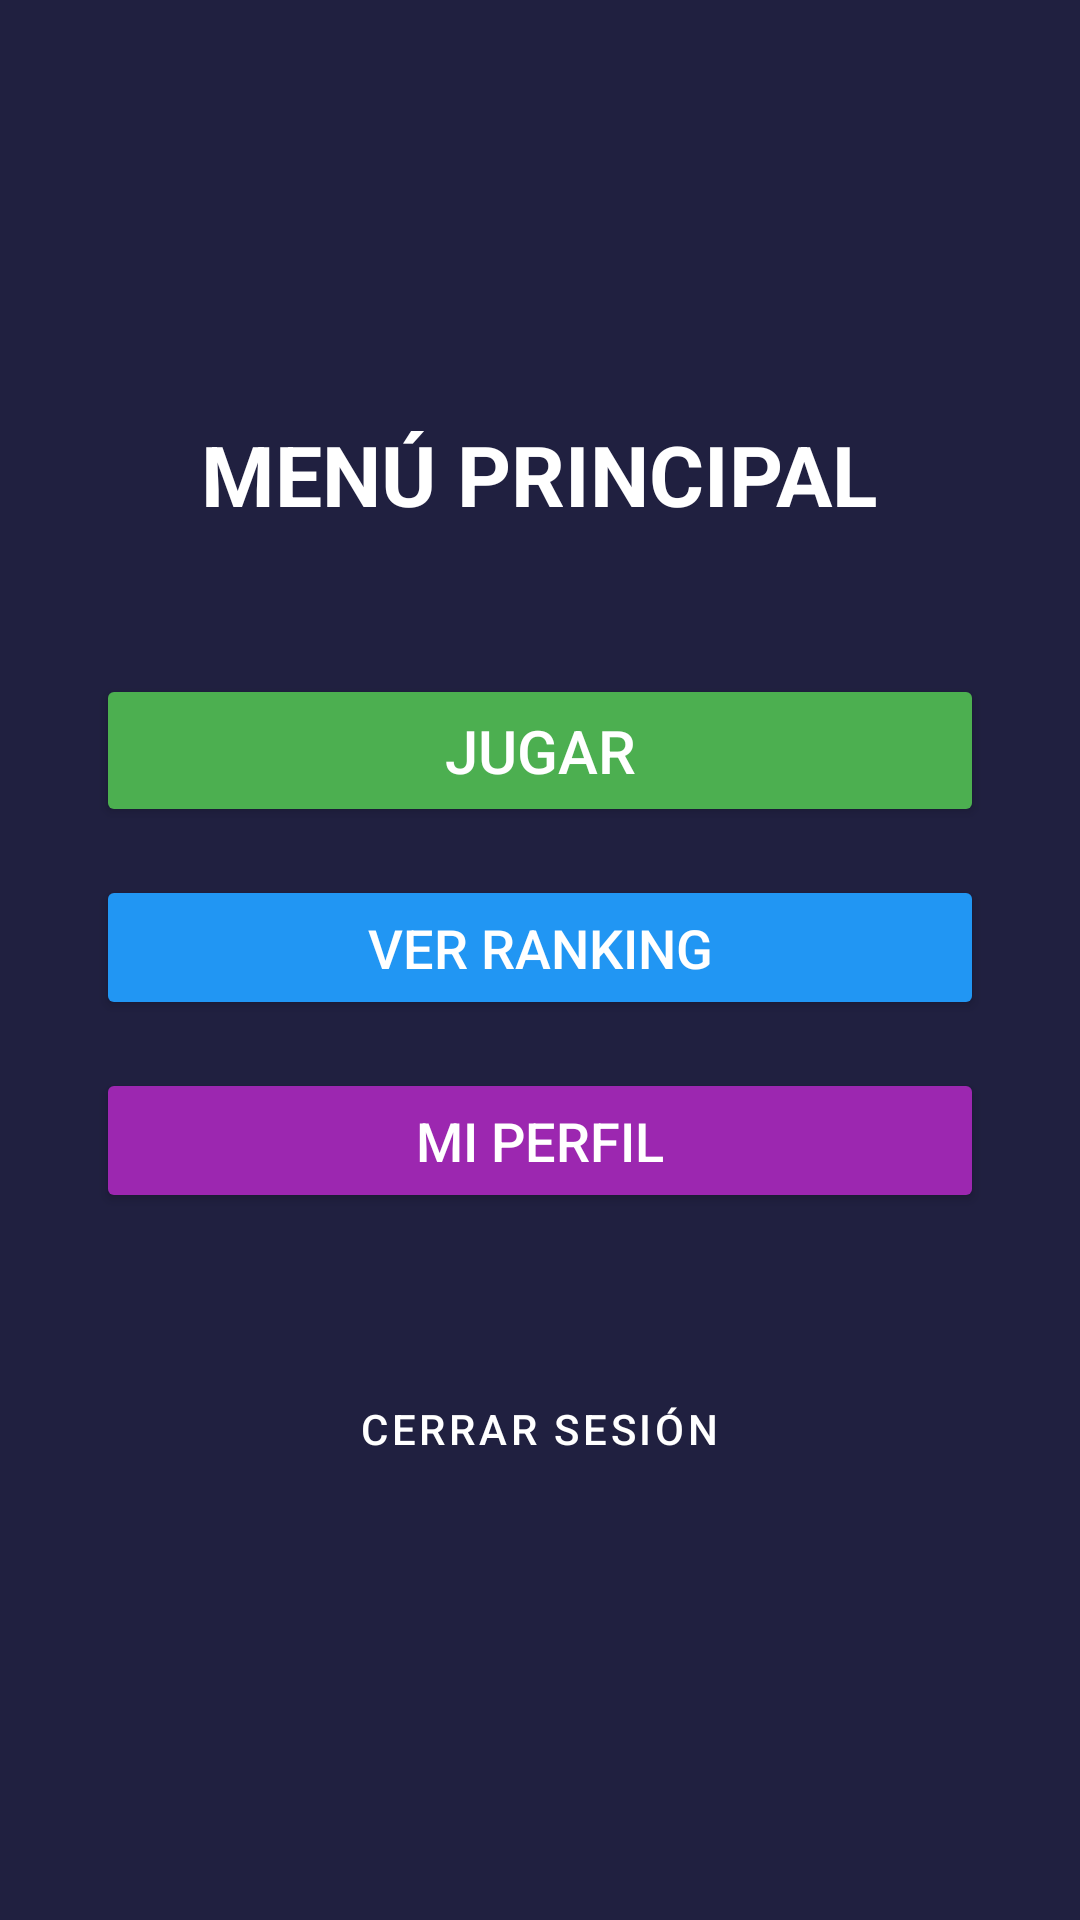

Android layout source for this screen:
<!-- AndroidManifest.xml: application theme Theme.ROMBE -->
<!-- res/layout/activity_main.xml -->
<?xml version="1.0" encoding="utf-8"?>
<LinearLayout xmlns:android="http://schemas.android.com/apk/res/android"
    android:orientation="vertical"
    android:gravity="center"
    android:layout_width="match_parent"
    android:layout_height="match_parent"
    android:background="#202040"
    android:padding="32dp">

    <TextView
        android:id="@+id/tvWelcome"
        android:layout_width="wrap_content"
        android:layout_height="wrap_content"
        android:text="MENÚ PRINCIPAL"
        android:textColor="#FFFFFF"
        android:textSize="28sp"
        android:textStyle="bold"
        android:layout_marginBottom="48dp"/>

    
    <Button
        android:id="@+id/btnPlay"
        android:layout_width="match_parent"
        android:layout_height="wrap_content"
        android:text="Jugar"
        android:textSize="20sp"
        android:backgroundTint="#4CAF50"
        android:textColor="#FFFFFF"
        android:layout_marginBottom="16dp"
        android:padding="12dp"/>

    
    <Button
        android:id="@+id/btnRanking"
        android:layout_width="match_parent"
        android:layout_height="wrap_content"
        android:text="Ver Ranking"
        android:textSize="18sp"
        android:backgroundTint="#2196F3"
        android:textColor="#FFFFFF"
        android:layout_marginBottom="16dp"
        android:padding="12dp"/>

    
    <Button
        android:id="@+id/btnProfile"
        android:layout_width="match_parent"
        android:layout_height="wrap_content"
        android:text="Mi Perfil"
        android:textSize="18sp"
        android:backgroundTint="#9C27B0"
        android:textColor="#FFFFFF"
        android:layout_marginBottom="48dp"
        android:padding="12dp"/>

    
    <Button
        android:id="@+id/btnLogout"
        android:layout_width="wrap_content"
        android:layout_height="wrap_content"
        android:text="Cerrar Sesión"
        android:backgroundTint="#F44336"
        android:textColor="#FFFFFF"
        style="@style/Widget.MaterialComponents.Button.TextButton.Icon"/>

</LinearLayout>
<!-- resources referenced by this layout -->
<resources>
  <style name="Theme.ROMBE" parent="Base.Theme.ROMBE" />
  <style name="Base.Theme.ROMBE" parent="Theme.Material3.DayNight.NoActionBar">
          
          
      </style>
</resources>
